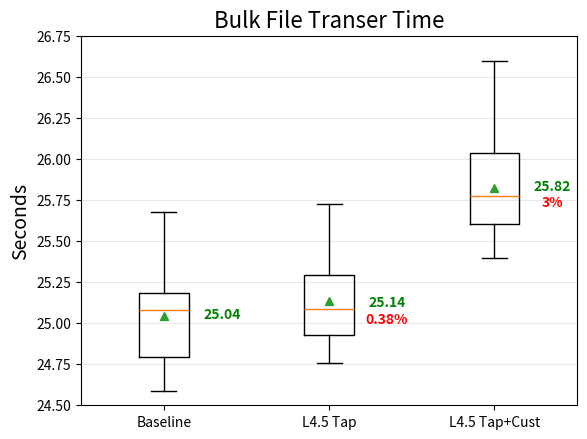
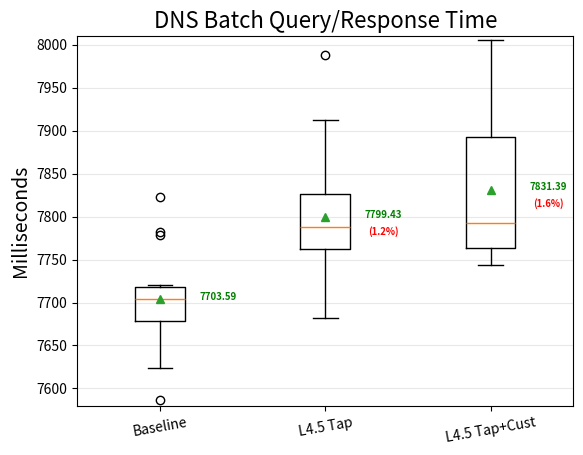
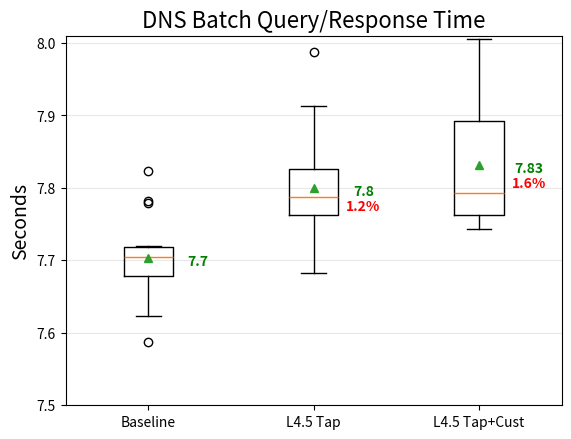
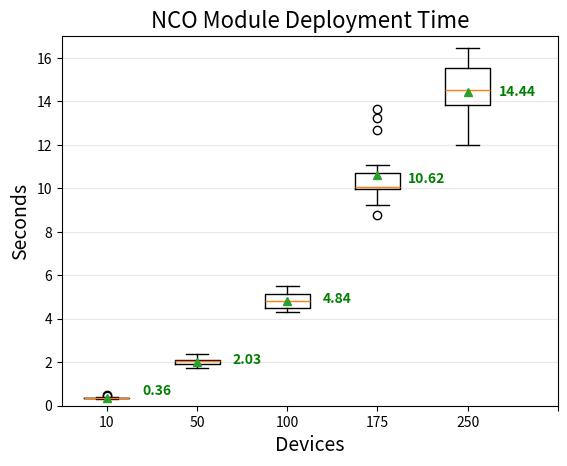

These figures' Python source, in order:
# box plots of test scipts

# Import libraries
import matplotlib.pyplot as plt
import numpy as np



tcp_data_base = [25.300, 24.651, 25.091, 25.675, 25.106, 24.588, 24.788, 25.077, 25.532, 25.209, 24.753, 25.160, 25.043, 24.802, 24.839]
tcp_data_layer = [24.922, 24.908, 24.755, 25.088, 25.645, 24.939, 24.961, 25.109, 25.022, 25.152, 25.345, 25.264, 25.326, 24.888, 25.723]
tcp_data_cust_10k = [24.731, 25.820, 25.188, 24.971, 25.734, 25.140, 24.994, 25.229, 24.721, 24.987, 25.368, 24.687, 25.328, 24.900, 24.884]
tcp_data_cust_1k = [25.791, 25.843, 25.412, 25.587, 25.622, 26.594, 26.112, 25.659, 25.464, 25.396, 26.116, 25.777, 25.964, 26.328, 25.646]
tcp_data = [tcp_data_base, tcp_data_layer, tcp_data_cust_1k]

# plt.rcParams.update({'font.size': 12})
plt.rc('axes', titlesize=16)     # fontsize of the axes title
plt.rc('axes', labelsize=14)
plt.rc('figure', titlesize=16)

fig, ax = plt.subplots()
bp = ax.boxplot(tcp_data, showmeans=True)
# for key in bp:
#     print(f'{key}: {[item.get_ydata() for item in bp[key]]}\n')
medians = [item.get_ydata()[0] for item in bp['medians']]
means = [item.get_ydata()[0] for item in bp['means']]
print(f'Medians: {medians}\n'
      f'Means:   {means}')

top=26.75
bottom = 24.50
ax.set_ylim(bottom, top)
ax.yaxis.grid(True, linestyle='-', which='major', color='lightgrey',alpha=0.5)
pos = np.arange(3) + 1
upperLabels = [str(np.round(s, 2)) for s in means]
upperLabels2 = [str(np.round(s, 2)) for s in medians]
upperLabels3 = ["", "0.38%", "3%"]
weights = ['bold', 'semibold']
y_posit = [25.08, 25.15, 25.86]
for tick, label in zip(range(3), ax.get_xticklabels()):
    k = tick % 2
    ax.text(pos[tick]+0.35, y_posit[tick]-0.05, upperLabels[tick],
             horizontalalignment='center', weight=weights[k], color="green")
    ax.text(pos[tick]+0.35, y_posit[tick]-0.15, upperLabels3[tick],
             horizontalalignment='center', weight=weights[k], color="red")

plt.xticks([1, 2, 3], ["Baseline", "L4.5 Tap", "L4.5 Tap+Cust"], rotation=0)
plt.ylabel('Seconds')
plt.title("Bulk File Transer Time")

# plt.show()
plt.savefig('tcp_overhead2.png')



udp_data_base = [7672.926, 7683.755, 7704.190, 7623.504, 7822.803, 7652.786, 7706.702, 7781.706, 7720.194, 7778.815, 7702.554, 7716.742, 7694.213, 7705.852, 7587.036]
udp_data_layer = [7785.877, 7830.522, 7682.462, 7756.673, 7821.008, 7787.260, 7768.021, 7698.633, 7790.228, 7791.322, 7987.967, 7784.721, 7840.865, 7753.418, 7912.446]
udp_data_cust = [7755.357, 8005.567, 7755.329, 7788.964, 7832.619, 7743.185, 7934.737, 7915.508, 7792.570, 7869.995, 7763.449, 7845.715, 7931.759, 7762.519, 7773.534]
udp_data = [udp_data_base, udp_data_layer, udp_data_cust]


fig, ax = plt.subplots()
bp = ax.boxplot(udp_data, showmeans=True)
medians = [item.get_ydata()[0] for item in bp['medians']]
means = [item.get_ydata()[0] for item in bp['means']]
print(f'Medians: {medians}\n'
      f'Means:   {means}')

y_posit = [7703, 7799, 7831]
top=8010
bottom = 7580
ax.set_ylim(bottom, top)
ax.yaxis.grid(True, linestyle='-', which='major', color='lightgrey',alpha=0.5)
pos = np.arange(3) + 1
upperLabels = [str(np.round(s, 2)) for s in means]
upperLabels2 = [str(np.round(s, 2)) for s in medians]
upperLabels3 = ["", "(1.2%)", "(1.6%)"]
weights = ['bold', 'bold']
for tick, label in zip(range(3), ax.get_xticklabels()):
    k = tick % 2
    ax.text(pos[tick]+0.35, y_posit[tick], upperLabels[tick],
             horizontalalignment='center', size='x-small', weight=weights[k], color="green")
    ax.text(pos[tick]+0.35, y_posit[tick] - 20, upperLabels3[tick],
             horizontalalignment='center', size='x-small', weight=weights[k], color="red")
# for key in bp:
#     print(f'{key}: {[item.get_ydata() for item in bp[key]]}\n')
plt.ylabel('Milliseconds')

# displaying the title
plt.title("DNS Batch Query/Response Time")
plt.xticks([1, 2, 3], ["Baseline", "L4.5 Tap", "L4.5 Tap+Cust"], rotation=10)
# plt.show()
plt.savefig('udp_overhead.png')



udp_data_base = [x/1000 for x in udp_data_base]
udp_data_layer = [x/1000 for x in udp_data_layer]
udp_data_cust = [x/1000 for x in udp_data_cust]
udp_data = [udp_data_base, udp_data_layer, udp_data_cust]


fig, ax = plt.subplots()
bp = ax.boxplot(udp_data, showmeans=True)
medians = [item.get_ydata()[0] for item in bp['medians']]
means = [item.get_ydata()[0] for item in bp['means']]
print(f'Medians: {medians}\n'
      f'Means:   {means}')

y_posit = [7.703, 7.799, 7.831]
top=8.010
bottom = 7.5
ax.set_ylim(bottom, top)
ax.yaxis.grid(True, linestyle='-', which='major', color='lightgrey',alpha=0.5)
pos = np.arange(3) + 1
upperLabels = [str(np.round(s, 2)) for s in means]
upperLabels2 = [str(np.round(s, 2)) for s in medians]
upperLabels3 = ["", "1.2%", "1.6%"]
weights = ['bold', 'bold']
for tick, label in zip(range(3), ax.get_xticklabels()):
    k = tick % 2
    ax.text(pos[tick]+0.3, y_posit[tick]-.01, upperLabels[tick],
             horizontalalignment='center', weight=weights[k], color="green")
    ax.text(pos[tick]+0.3, y_posit[tick]-.03, upperLabels3[tick],
             horizontalalignment='center', weight=weights[k], color="red")
# for key in bp:
#     print(f'{key}: {[item.get_ydata() for item in bp[key]]}\n')
plt.ylabel('Seconds')

# displaying the title
plt.title("DNS Batch Query/Response Time")
plt.xticks([1, 2, 3], ["Baseline", "L4.5 Tap", "L4.5 Tap+Cust"], rotation=0)
# plt.show()
plt.savefig('udp_overhead_sec2.png')





server_10_host = [0.342, 0.359, 0.487, 0.351, 0.361, 0.322, 0.326, 0.377, 0.354, 0.440, 0.324, 0.385, 0.350, 0.330, 0.353]
server_50_host = [1.979, 1.754, 1.931, 1.918, 2.054, 2.117, 2.046, 1.915, 1.935, 2.388, 2.052, 2.129, 2.104, 2.310, 1.788]
server_100_host = [4.681, 4.324, 4.892, 5.380, 5.509, 5.229, 4.455, 4.357, 4.867, 4.331, 4.634, 5.517, 5.027, 4.808, 4.517]
server_175_host = [10.036, 9.797, 9.951, 8.764, 9.240, 13.249, 10.379, 10.105, 9.941, 10.372, 13.647, 9.999, 11.060, 12.663, 10.041]
server_250_host = [13.915, 13.760, 14.562, 13.029, 12.490, 14.523, 16.452, 12.001, 14.601, 13.890, 13.888, 15.117, 15.984, 16.040, 16.363]
server_data = [server_10_host, server_50_host, server_100_host, server_175_host, server_250_host]


fig, ax = plt.subplots()
bp = ax.boxplot(server_data, showmeans=True)
medians = [item.get_ydata()[0] for item in bp['medians']]
means = [item.get_ydata()[0] for item in bp['means']]
print(f'Medians: {medians}\n'
      f'Means:   {means}')

y_posit = [0.75, 2.2, 5, 10.5, 14.5]
top=17
bottom = 0
ax.set_ylim(bottom, top)
ax.yaxis.grid(True, linestyle='-', which='major', color='lightgrey',alpha=0.5)
pos = np.arange(5) + 1
upperLabels = [str(np.round(s, 2)) for s in means]
upperLabels2 = [str(np.round(s, 2)) for s in medians]
weights = ['bold', 'bold']
for tick, label in zip(range(5), ax.get_xticklabels()):
    k = tick % 2
    ax.text(pos[tick]+0.55, y_posit[tick]-0.25, upperLabels[tick],
             horizontalalignment='center', weight=weights[k], color="green")
    # ax.text(pos[tick]+0.47, y_posit[tick] - 0.5, upperLabels2[tick],
    #          horizontalalignment='center', size='x-small', weight=weights[k], color="orange")
# for key in bp:
#     print(f'{key}: {[item.get_ydata() for item in bp[key]]}\n')
plt.ylabel('Seconds')
plt.xlabel('Devices')

# displaying the title
plt.title("NCO Module Deployment Time")
plt.xticks([1, 2, 3, 4, 5, 6], ["10", "50", "100", "175", "250", ""], rotation=0)
# plt.show()
plt.savefig('nco_deploy.png')
